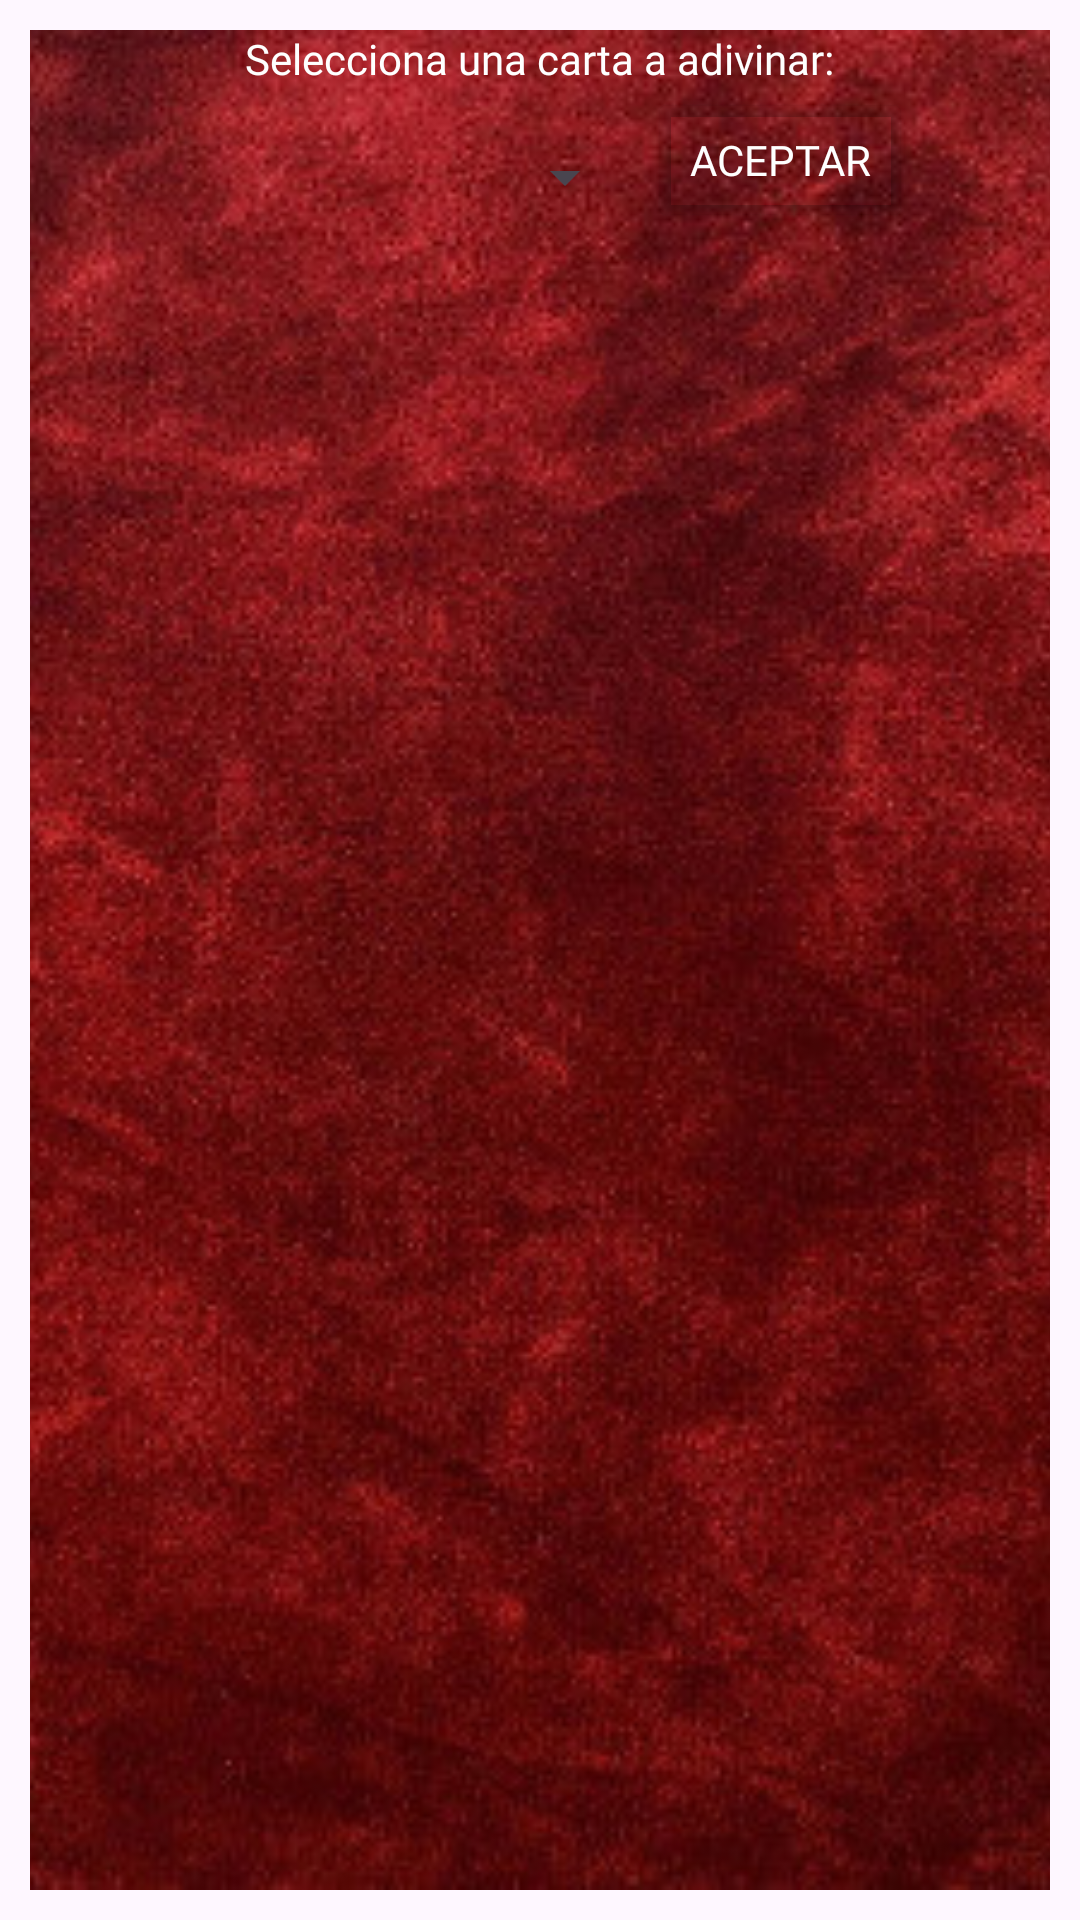

Layout XML and referenced resources for this Android screen:
<!-- AndroidManifest.xml: application theme Theme.Jugeo_LoveLetter_Alba_Elena -->
<!-- res/layout/activity_seleccion_carta.xml -->
<?xml version="1.0" encoding="utf-8"?>
<FrameLayout xmlns:android="http://schemas.android.com/apk/res/android"
    xmlns:app="http://schemas.android.com/apk/res-auto"
    xmlns:tools="http://schemas.android.com/tools"
    android:layout_width="match_parent"
    android:layout_height="match_parent"
    android:orientation="vertical"
    tools:context=".SeleccionCarta">

    <ImageView
        android:id="@+id/imageView11"
        android:layout_width="match_parent"
        android:layout_height="match_parent"
        android:scaleType="centerCrop"
        app:srcCompat="@drawable/fondo_carta" />

    <LinearLayout
        android:layout_width="match_parent"
        android:layout_height="match_parent"
        android:layout_marginStart="10dp"
        android:layout_marginLeft="10dp"
        android:layout_marginTop="10dp"
        android:layout_marginEnd="10dp"
        android:layout_marginRight="10dp"
        android:layout_marginBottom="10dp"
        android:orientation="vertical">

        <FrameLayout
            android:layout_width="match_parent"
            android:layout_height="match_parent">

            <ImageView
                android:id="@+id/imageViewFondoCartaRojo"
                android:layout_width="match_parent"
                android:layout_height="match_parent"
                android:scaleType="centerCrop"
                app:srcCompat="@drawable/fondo_adivinar" />

            <LinearLayout
                android:layout_width="match_parent"
                android:layout_height="match_parent"
                android:orientation="vertical">

                <TextView
                    android:id="@+id/textView"
                    android:layout_width="255dp"
                    android:layout_height="wrap_content"
                    android:layout_gravity="center"
                    android:fontFamily="@font/charmonman_bold"
                    android:text="Selecciona una carta a adivinar:"
                    android:textAlignment="center"
                    android:textColor="@color/white"
                    android:textSize="14sp" />


                <Spinner
                    android:id="@+id/spinnerCartas"
                    android:layout_width="200dp"
                    android:layout_height="60dp"
                    android:layout_gravity="center"
                    android:layout_marginStart="-68dp"
                    android:textColor="@color/white" />

                <Button
                    android:id="@+id/btnAceptarAdivinar"
                    android:layout_width="wrap_content"
                    android:layout_height="wrap_content"
                    android:layout_gravity="center"
                    android:layout_marginStart="80dp"
                    android:layout_marginTop="-60dp"
                    android:backgroundTint="#00E3D7D7"
                    android:fontFamily="@font/charmonman_bold"
                    android:text="Aceptar"
                    android:textColor="@color/white"
                    android:textSize="14sp" />

            </LinearLayout>


        </FrameLayout>
    </LinearLayout>
</FrameLayout>
<!-- resources referenced by this layout -->
<resources>
  <!-- drawable fondo_adivinar: jpg bitmap (drawable, 86079 bytes) -->
  <style name="Theme.Jugeo_LoveLetter_Alba_Elena" parent="Base.Theme.Jugeo_LoveLetter_Alba_Elena" />
  <style name="Base.Theme.Jugeo_LoveLetter_Alba_Elena" parent="Theme.Material3.DayNight.NoActionBar">
          
          
      </style>
  <!-- not gathered from this repository: default colours our renderer supplied (Android Studio template values) -->
  <color name="white">#FFFFFFFF</color>
</resources>
